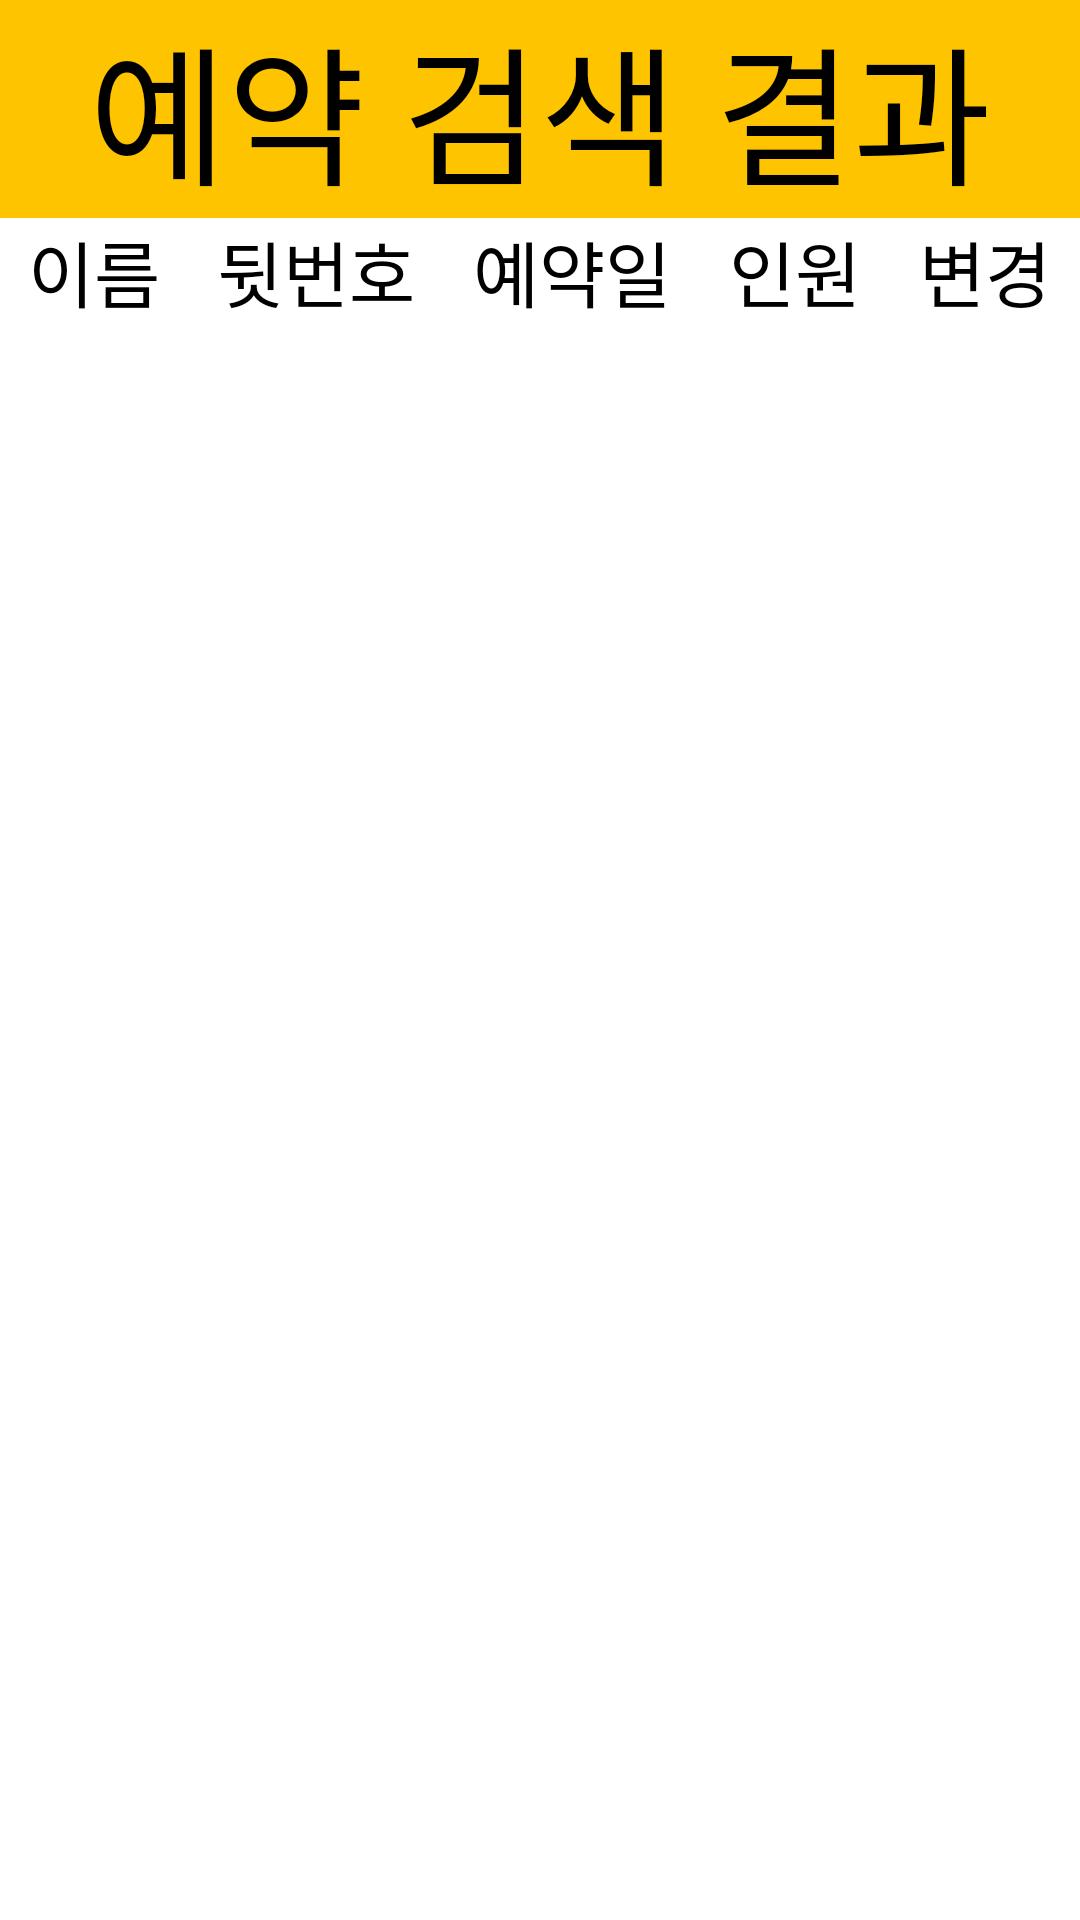

Write the Android layout XML for this screen, with the resource values it uses.
<!-- AndroidManifest.xml: application theme Theme.AppCompat.Light.NoActionBar -->
<!-- res/layout/activity_reservesch.xml -->
<?xml version="1.0" encoding="utf-8"?>
<androidx.constraintlayout.widget.ConstraintLayout xmlns:android="http://schemas.android.com/apk/res/android"
    xmlns:app="http://schemas.android.com/apk/res-auto"
    xmlns:tools="http://schemas.android.com/tools"
    android:layout_width="match_parent"
    android:layout_height="match_parent"
    android:background="#FFFFFF"
    tools:context=".Activity.ReserveSchActivity">

    <LinearLayout
        android:id="@+id/linearLayout9"
        android:layout_width="match_parent"
        android:layout_height="match_parent">

        <LinearLayout
            android:layout_width="match_parent"
            android:layout_height="match_parent"
            android:orientation="vertical">

            <LinearLayout
                android:layout_width="match_parent"
                android:layout_height="match_parent"
                android:orientation="vertical">

                <LinearLayout
                    android:layout_width="match_parent"
                    android:layout_height="match_parent"
                    android:layout_weight="4"
                    android:orientation="vertical">

                    
                    
                    
                    
                    
                    
                    
                    
                    
                    
                    
                    <LinearLayout
                        android:layout_width="match_parent"
                        android:layout_height="wrap_content"
                        tools:ignore="Orientation">

                        <TextView
                            android:id="@+id/textView3"
                            android:layout_width="wrap_content"
                            android:layout_height="wrap_content"
                            android:layout_weight="8.5"
                            android:background="@drawable/background1"
                            android:gravity="center_horizontal|center_vertical"
                            android:text="예약 검색 결과"
                            android:textColor="#000000"
                            android:textSize="50sp" />

                    </LinearLayout>

                    <LinearLayout
                        android:layout_width="match_parent"
                        android:layout_height="wrap_content"
                        android:background="#FFFFFF"
                        android:weightSum="5">

                        <TextView
                            android:id="@+id/textView8"
                            android:layout_width="wrap_content"
                            android:layout_height="wrap_content"
                            android:layout_weight="1"
                            android:gravity="center_horizontal"
                            android:text="이름"
                            android:textColor="#000000"
                            android:textSize="24sp" />

                        <TextView
                            android:id="@+id/textView9"
                            android:layout_width="wrap_content"
                            android:layout_height="wrap_content"
                            android:layout_weight="1"
                            android:gravity="center_horizontal"
                            android:text="뒷번호"
                            android:textColor="#000000"
                            android:textSize="24sp" />

                        <TextView
                            android:id="@+id/textView10"
                            android:layout_width="wrap_content"
                            android:layout_height="wrap_content"
                            android:layout_weight="1"
                            android:gravity="center_horizontal"
                            android:text="예약일"
                            android:textColor="#000000"
                            android:textSize="24sp" />

                        <TextView
                            android:id="@+id/textView11"
                            android:layout_width="wrap_content"
                            android:layout_height="wrap_content"
                            android:layout_weight="1"
                            android:gravity="center_horizontal"
                            android:text="인원"
                            android:textColor="#000000"
                            android:textSize="24sp" />

                        <TextView
                            android:id="@+id/textView6"
                            android:layout_width="wrap_content"
                            android:layout_height="wrap_content"
                            android:layout_weight="1"
                            android:gravity="center_horizontal"
                            android:text="변경"
                            android:textColor="#000000"
                            android:textSize="24sp" />

                    </LinearLayout>

                    <LinearLayout
                        android:id="@+id/rchlinearLayout"
                        android:layout_width="match_parent"
                        android:layout_height="match_parent"
                        android:layout_weight="1"
                        android:orientation="horizontal"
                        app:layout_constraintBottom_toBottomOf="parent"
                        app:layout_constraintTop_toBottomOf="@+id/linearLayout2">

                        <androidx.recyclerview.widget.RecyclerView
                            android:id="@+id/arc10"
                            android:layout_width="match_parent"
                            android:layout_height="match_parent" />
                    </LinearLayout>

                </LinearLayout>
            </LinearLayout>

        </LinearLayout>

        <View
            android:id="@+id/rscview"
            android:layout_width="2dp"
            android:layout_height="match_parent"
            android:layout_centerInParent="true"
            android:background="#000000" />

        <FrameLayout
            android:layout_width="match_parent"
            android:layout_height="match_parent"
            android:layout_weight="6" />

    </LinearLayout>

    <TextView
        android:id="@+id/toast5"
        android:layout_width="wrap_content"
        android:layout_height="wrap_content"
        android:background="#9E000000"
        android:textColor="#FFFFFF"
        android:textSize="30sp"
        android:visibility="gone"
        app:layout_constraintBottom_toBottomOf="@+id/linearLayout9"
        app:layout_constraintEnd_toEndOf="parent"
        app:layout_constraintStart_toStartOf="@+id/linearLayout9"
        app:layout_constraintTop_toTopOf="parent" />

</androidx.constraintlayout.widget.ConstraintLayout>
<!-- resources referenced by this layout -->
<resources>
  <!-- drawable background1 (drawable) -->
  <?xml version="1.0" encoding="utf-8"?>
  <shape xmlns:android="http://schemas.android.com/apk/res/android"
      android:padding="10dp"
      android:shape="rectangle" >
      <gradient
          android:angle="45"
          android:type="linear"
          android:startColor="#FFC400"
          android:centerColor="#FFC400"
          android:endColor="#FFC400"/>
  
  
  
  
  
  
  
  
  </shape>
  <style name="AppTheme.whiteRipple">
          <item name="colorControlHighlight">@color/colorRipple</item>
      </style>
  <color name="colorRipple">#FFF0B7</color>
</resources>
